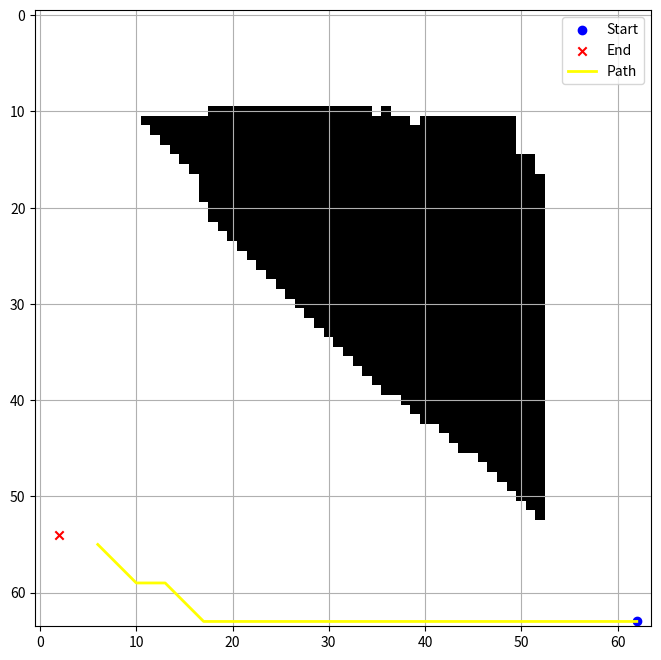

Generate this figure with matplotlib:
import numpy as np
import matplotlib.pyplot as plt
import heapq
import random

# 随机生成32x32的OGM地图
from collections import deque
import time

def generate_clustered_bitmap_bfs(size=64, proportion=1/6):
    # Initialize a bitmap with zeros
    bitmap = np.zeros((size, size), dtype=int)
    num_ones = int(size * size * np.random.uniform(0.08, 0.25))
    
    # Choose a random starting point
    start_row = random.randint(25, 40)
    start_col = random.randint(25, 40)
    queue = deque([(start_row, start_col)])
    visited = set(queue)
    ones_added = 0

    # 生成一组4个，0-7的随机整数
    random_int = random.randint(0, 7)
    random_int2 = random.randint(0, 6)
    random_int3 = random.randint(0, 5)

    while ones_added < num_ones and queue:
        row, col = queue.popleft()
        bitmap[row, col] = 1
        ones_added += 1
        
        # Get neighboring cells
        neighbors = [
            (row - 1, col), (row + 1, col),
            (row, col - 1), (row, col + 1),
            (row - 1, col - 1), (row - 1, col + 1),
            (row + 1, col - 1), (row + 1, col + 1),
        ]
        neighbors.pop(random_int)
        neighbors.pop(random_int2)
        neighbors.pop(random_int3)
        # Shuffle neighbors to randomize the spread
        #random.shuffle(neighbors)
        
        for r, c in neighbors:
            if 0 <= r < size and 0 <= c < size and (r, c) not in visited:
                if np.random.uniform() < 0.8:
                    queue.append((r, c))
                    visited.add((r, c))
    
    return bitmap

# A*算法实现
def astar(grid, start, end):
    def heuristic(a, b):
        return abs(a[0] - b[0]) + abs(a[1] - b[1])

    open_list = []
    heapq.heappush(open_list, (0, start))
    came_from = {}
    g_score = {start: 0}
    f_score = {start: heuristic(start, end)}

    while open_list:
        _, current = heapq.heappop(open_list)

        if  -5 < current[0] - end[0] < 5 and -5 < current[1] - end[1] < 5:
            path = []
            while current in came_from:
                path.append(current)
                current = came_from[current]
            return path[::-1]
        
        for dx, dy in [(-3, 0), (3, 0), (0, -3), (0, 3), (-2, -2), (-2, 2), (2, -2), (2, 2)]:
            neighbor = (current[0] + dx, current[1] + dy)
            if 0 < neighbor[0] < len(grid)-1 and 0 < neighbor[1] < len(grid[0])-1 and np.sum(grid[neighbor[0]-1:neighbor[0]+2,neighbor[1]-1:neighbor[1]+2]) <= 0.5:
                tentative_g_score = g_score[current] + 1
                if neighbor not in g_score or tentative_g_score < g_score[neighbor]:
                    came_from[neighbor] = current
                    g_score[neighbor] = tentative_g_score
                    f_score[neighbor] = tentative_g_score + heuristic(neighbor, end)
                    heapq.heappush(open_list, (f_score[neighbor], neighbor))

    return None


def dfs(grid, start, end):

    stack = [(start, [start])]
    visited = np.zeros_like(grid)
    seq = [(-3, 0), (3, 0), (0, -3), (0, 3), (-2, -2), (-2, 2), (2, -2), (2, 2)]
    rel = [start[0] - end[0], start[1] - end[1]]
    seq = sorted(seq, key=lambda x: rel[0] * x[0] + rel[1] * x[1])
    while stack:
        (current, path) = stack.pop()
        if visited[current] == 1:
            continue
        visited[current] = 1

        
        if -5 < current[0] - end[0] < 5 and -5 < current[1] - end[1] < 5:
            return path

        def search(current,seq):
            for dx, dy in seq:
                neighbor = (current[0] + dx, current[1] + dy)
                if 0 <= neighbor[0] < len(grid) and 0 <= neighbor[1] < len(grid[0]) and grid[neighbor[0]][neighbor[1]] == 0:
                    if visited[neighbor] == 0:
                        stack.append((neighbor, path + [neighbor]))
                    
    return None

class Goal:
    def __init__(self, grid = np.zeros((64,64))):
        self.grid = grid
        self.start = None
        self.end = None
        self.visited = None
        self.seq = [(-3, 0), (3, 0), (0, -3), (0, 3), (-2, -2), (-2, 2), (2, -2), (2, 2)]
        self.rel = None
        self.path = None
    def search(self,current):
        if -5 < current[0] - self.end[0] < 5 and -5 < current[1] - self.end[1] < 5:
            return True   
        self.rel = [self.end[0] - current[0] , self.end[1] - current[1]]
        self.seq = sorted(self.seq, key=lambda x: self.rel[0] * x[0] + self.rel[1] * x[1], reverse=True)
        for dx, dy in self.seq:
            neighbor = (current[0] + dx, current[1] + dy)
            if 0 <= neighbor[0] < len(self.grid) and 0 <= neighbor[1] < len(self.grid[0]) and np.sum(self.grid[neighbor[0]-1:neighbor[0]+2,neighbor[1]-1:neighbor[1]+2]) <= 0.5:
                if self.visited[neighbor] == 0:
                    self.path.append(neighbor)
                    self.visited[neighbor] = 1
                    if self.search(neighbor):
                        return True
                    self.visited[neighbor] = 0
                    self.path.pop()
        return False                    

    def get_goal(self,start,end):
        self.start = start
        self.end = end
        self.visited = np.zeros_like(self.grid)
        self.path = [start]
        self.visited[start] = 1
        if self.search(self.start):
            return self.path
        return None
        
    # 判断起点和终点之间是否有障碍物
    def is_valid(self, start, end):
        # if self.grid[start[0]][start[1]] == 1 or self.grid[end[0]][end[1]] == 1:
        #     return False
        
        # # Get all the integer points between start and end
        # points = line(start[0], start[1], end[0], end[1])
        
        # # Check if any of the points have obstacles
        # for point in points:
        #     if self.grid[point[0]][point[1]] == 1:
        #     return False
        
        return True

# 可视化地图和路径
def visualize_path(grid, path, start, end):
    plt.figure(figsize=(8, 8))
    plt.imshow(grid, cmap='Greys', origin='upper')
    plt.scatter(start[1], start[0], c='blue', marker='o', label='Start')
    plt.scatter(end[1], end[0], c='red', marker='x', label='End')
    if path:
        path = np.array(path)
        plt.plot(path[:, 1], path[:, 0], c='yellow', linewidth=2, label='Path')
    plt.legend()
    plt.grid(True)
    plt.show()

# 生成地图
size = (64,64)
grid = generate_clustered_bitmap_bfs(64)

# 随机选择起点和终点，确保它们在空地上
def random_point_on_grid(grid):
    while True:
        point = (random.randint(0, grid.shape[0] - 1), random.randint(0, grid.shape[1] - 1))
        if grid[point] == 0:
            return point


if __name__ == '__main__':
    # 寻找路径
    # Repeat A* 1000 times and measure average runtime
    total_time = 0


    # print("Start:", start)
    # print("End:", end)
    Planner = Goal(grid)

    for _ in range(10000):
        
        start = random_point_on_grid(grid)
        end = random_point_on_grid(grid)
        while start[0] - end[0] + start[1] - end[1] < 50:
            start = random_point_on_grid(grid )
            end = random_point_on_grid(grid)
        
        start_time = time.time()
        path = Planner.get_goal(start,end)#dfs(grid, start, end)
        end_time = time.time()
        total_time += end_time - start_time

    average_time = total_time / 10000
    print("Average runtime:", average_time)

    # 可视化
    visualize_path(grid, path, start, end)
